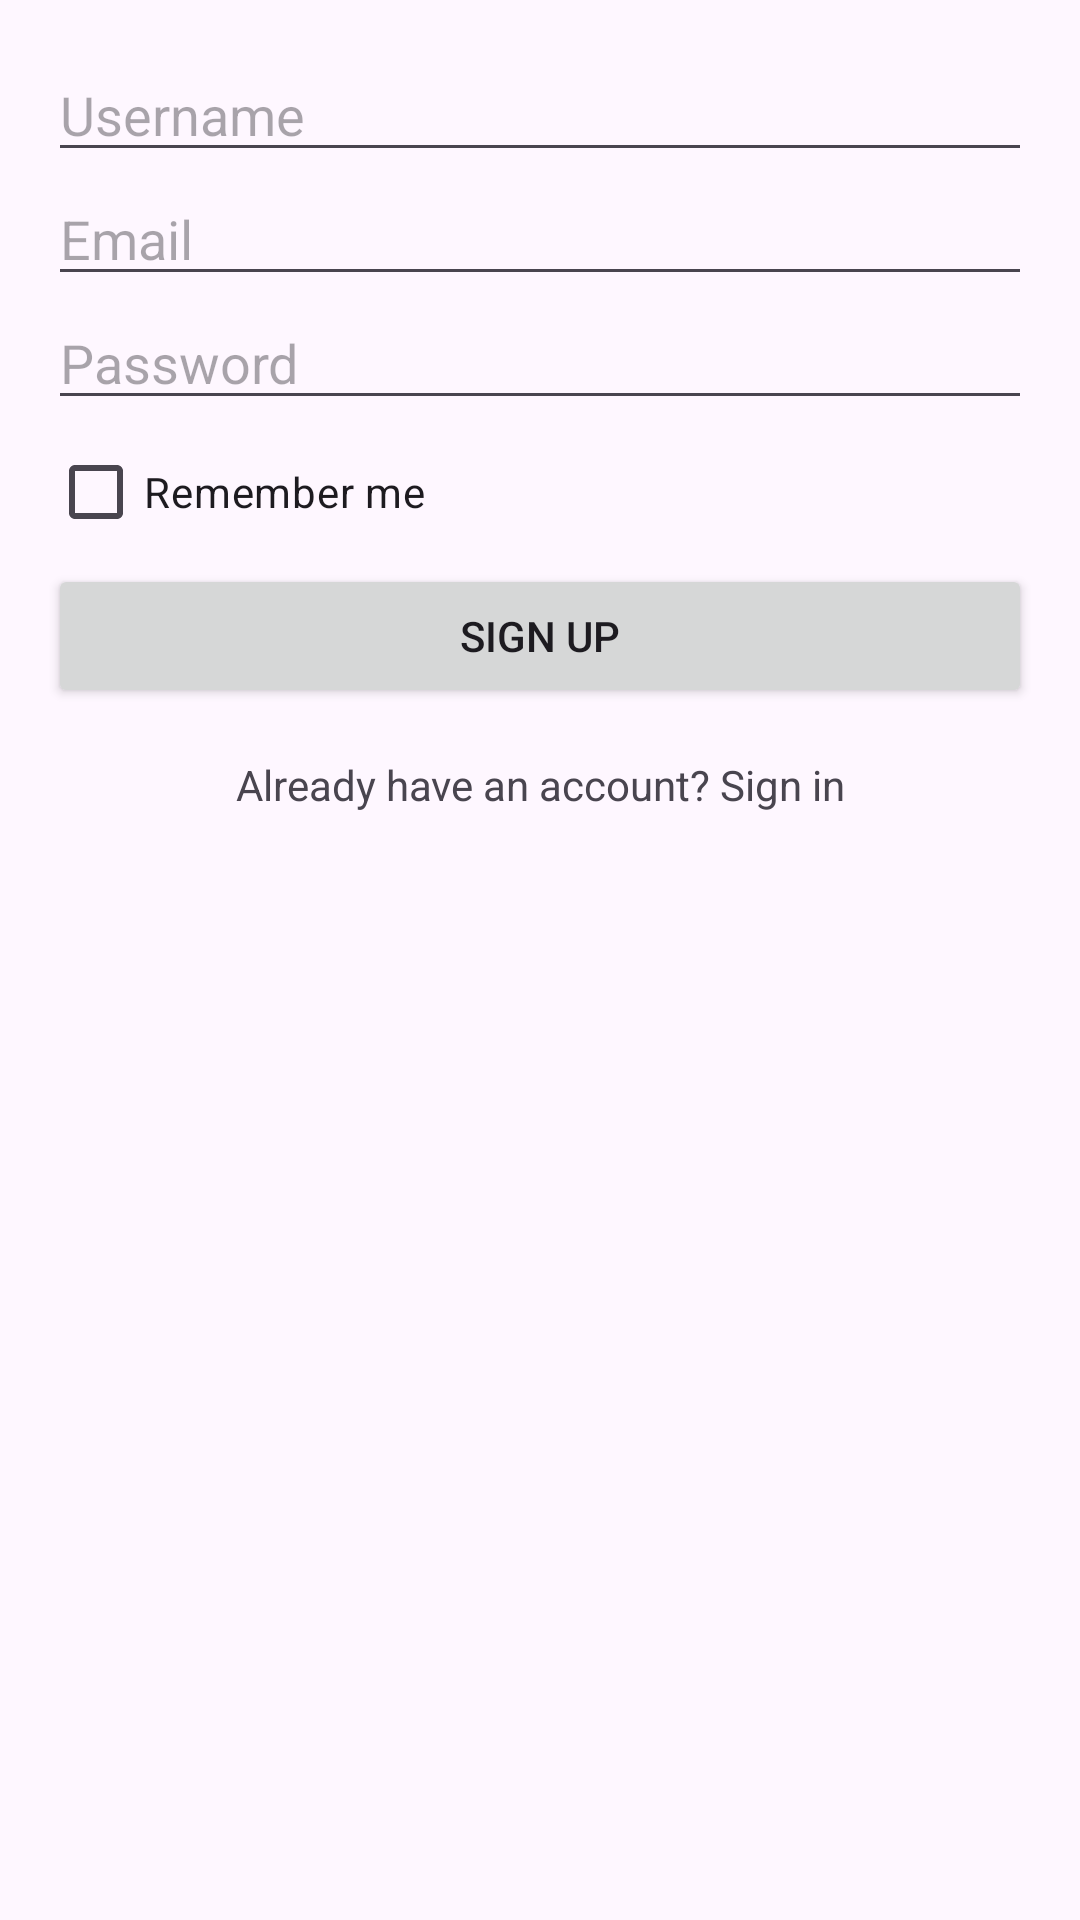

Here is an Android app screen rendered from its layout file. Give the layout XML and the strings, colors and styles it references.
<!-- AndroidManifest.xml: application theme Theme.FitnessTrack -->
<!-- res/layout/activity_sign_up.xml -->
<?xml version="1.0" encoding="utf-8"?>
<LinearLayout
    xmlns:android="http://schemas.android.com/apk/res/android"
    android:layout_width="match_parent"
    android:layout_height="match_parent"
    android:orientation="vertical"
    android:padding="16dp">

    <EditText
        android:id="@+id/edtTxtName"
        android:layout_width="match_parent"
        android:layout_height="wrap_content"
        android:hint="@string/username" />

    <EditText
        android:id="@+id/edtTxtSignUpEmail"
        android:layout_width="match_parent"
        android:layout_height="wrap_content"
        android:hint="@string/email"
        android:inputType="textEmailAddress" />

    <EditText
        android:id="@+id/edtTxtSignUpPass"
        android:layout_width="match_parent"
        android:layout_height="wrap_content"
        android:hint="@string/password"
        android:inputType="textPassword" />

    <CheckBox
        android:id="@+id/checkBoxRememberSignUp"
        android:layout_width="wrap_content"
        android:layout_height="wrap_content"
        android:text="@string/remember_me" />

    <Button
        android:id="@+id/btnSignUp"
        android:layout_width="match_parent"
        android:layout_height="wrap_content"
        android:text="@string/sign_up" />

    <TextView
        android:id="@+id/txtSignIn"
        android:layout_width="match_parent"
        android:layout_height="wrap_content"
        android:gravity="center"
        android:paddingTop="16dp"
        android:text="@string/account_exist"
        android:clickable="true"
        android:onClick="onSignInClick" />

</LinearLayout>
<!-- resources referenced by this layout -->
<resources>
  <string name="account_exist">Already have an account? Sign in</string>
  <string name="email">Email</string>
  <string name="password">Password</string>
  <string name="remember_me">Remember me</string>
  <string name="sign_up">Sign up</string>
  <string name="username">Username</string>
  <style name="Theme.FitnessTrack" parent="Base.Theme.FitnessTrack" />
  <style name="Base.Theme.FitnessTrack" parent="Theme.Material3.DayNight.NoActionBar">
          
          
      </style>
</resources>
